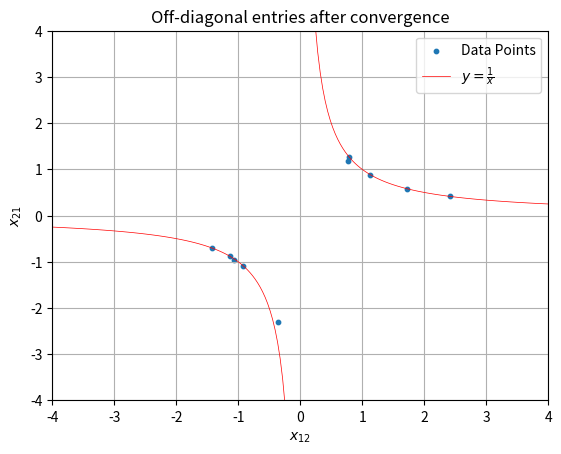
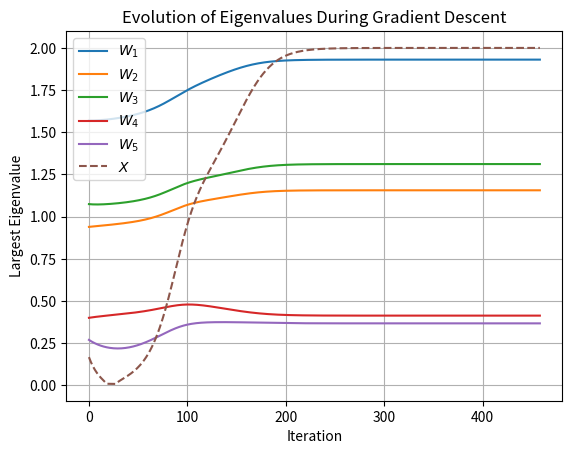

These charts were generated, in order, by the following Python code:
import numpy as np
import matplotlib.pyplot as plt
from tqdm import trange

# Function to compute the loss
def compute_loss(X):
    return 0.5 * ((X[0, 0] - 1)**2 + (X[1, 1] - 1)**2)

# Function to compute the gradient of the loss w.r.t. matrices
def compute_gradient(W_matrices):
    N = len(W_matrices)
    d = W_matrices[0].shape[0]  # Assuming all matrices are d x d

    X = W_matrices[0]
    for i in range(1, N):
        X = W_matrices[i] @ X
    
    grad_X = np.zeros((2, 2))  # Initialize grad_X as a 2 x 2 matrix
    for i in range(2):
        grad_X[i, i] = X[i, i] - 1  # Set diagonal entries

    grads = []
    for j in range(N):
        grad_left = np.eye(d)  
        grad_right = np.eye(2) 
        for k in range(j):
            grad_right = grad_right @ W_matrices[k].T
        for k in range(j+1, N):
            grad_left = grad_left @ W_matrices[k].T 
        
        if j == 0:
            grad = grad_left @ grad_X
        elif j == N-1:
            grad = grad_X @ grad_right
        else:
            grad = grad_left @ grad_X @ grad_right
        grads.append(grad)
    
    return grads

# Gradient descent parameters
learning_rate = 0.009
tolerance = 1e-15
max_iterations = 1000

# Initialize d and N
d = 2  # Dimension of the matrices
N = 5 # Number of random matrices
initial_scale = 1/np.sqrt(d)

# Initialize lists to store results
x_12_values = []
x_21_values = []

# Initialize lists to store eigenvalues for convergent cases
eigenvalues_list = []

# Initialize lists to store the smallest eigenvalues of all W_matrices
smallest_eigenvalues_all = [[] for _ in range(N)]

# Initialize a list to store the smallest eigenvalues of the product matrix X
smallest_eigenvalues_X = []

# Initialize a list to store trajectories for all runs
all_trajectories_w12 = []
all_trajectories_w21 = []

# Run the optimization N many times
for run in trange(10):
    # Initialize a list of N random matrices W_i
    W_matrices = [np.random.randn(d, 2) * initial_scale] + [np.random.randn(d, d) * initial_scale for _ in range(N-2)] + [np.random.randn(2, d) * initial_scale]

    loss_history = []
    iteration = 0

    # Initialize lists for the current run
    trajectory_w12 = []
    trajectory_w21 = []

    while True:
        # Compute current X and loss
        X = W_matrices[0]
        for i in range(1, N):
            X = W_matrices[i] @ X
        loss = compute_loss(X)
        loss_history.append(loss)
        
        # Check stopping condition
        if loss < tolerance or iteration >= max_iterations:
            print(f"Converged in {iteration} iterations")
            # Only store the off-diagonal values and eigenvalues if converged
            if loss < tolerance:
                final_X = W_matrices[0]
                for i in range(1, N):
                    final_X = W_matrices[i] @ final_X 
                x_12_values.append(final_X[0, 1])
                x_21_values.append(final_X[1, 0])
                
                # Store the eigenvalues of the converged matrix
                eigenvalues = np.linalg.eigvals(final_X)
                eigenvalues_list.append(eigenvalues)
            break

        # Compute gradients
        grads = compute_gradient(W_matrices)
        
        # Update W_i matrices
        for i in range(N):
            W_matrices[i] -= learning_rate * grads[i]

        # Store the smallest eigenvalues of all W_matrices
        if run == 0:
            for i in range(N):
                smallest_eigenvalue = np.max(np.abs(np.linalg.eigvals(W_matrices[i])))
                smallest_eigenvalues_all[i].append(smallest_eigenvalue)

            # Compute the end-to-end product matrix X
            final_X = W_matrices[0]
            for i in range(1, N):
                final_X = W_matrices[i] @ final_X 
            smallest_eigenvalue_X = np.max(np.abs(np.linalg.eigvals(final_X)))
            smallest_eigenvalues_X.append(smallest_eigenvalue_X)

            # Store the trajectory of w_12 and w_21 for run == 0
            trajectory_w12.append(final_X[0, 1])
            trajectory_w21.append(final_X[1, 0])

        iteration += 1

        # Store the trajectory of w_12 and w_21 for the current run
        trajectory_w12.append(X[0, 1])  # Use X instead of final_X to capture each iteration
        trajectory_w21.append(X[1, 0])  # Use X instead of final_X to capture each iteration

    # Store the trajectories for the current run
    all_trajectories_w12.append(trajectory_w12)
    all_trajectories_w21.append(trajectory_w21)

# Plot x_12 vs x_21
plt.scatter(x_12_values, x_21_values, label='Data Points', s=10)
plt.xlabel(r'$x_{12}$')
plt.ylabel(r'$x_{21}$')
plt.title('Off-diagonal entries after convergence')
plt.grid(True)
plt.xlim(-4, 4)
plt.ylim(-4, 4)

# Add the graph of y = 1/x with better spacing
x_values = np.linspace(-4, 0, 100)  # Create a single range from -4 to 4
y_values = 1 / np.array(x_values)
plt.plot(x_values, y_values, color='red', label=r'$y = \frac{1}{x}$', linewidth=0.5)

x_values = np.linspace(0, 4, 100)  # Create a single range from -4 to 4
y_values = 1 / np.array(x_values)
plt.plot(x_values, y_values, color='red', linewidth=0.5)

plt.legend()
plt.show()

# Plot the spectrum of all convergent product matrices X in one plot
# plt.figure()
# for eigenvalues in eigenvalues_list:
#     plt.scatter(np.real(eigenvalues), np.imag(eigenvalues), s=10)

# plt.axhline(0, color='grey', lw=0.5, ls='--')
# plt.axvline(0, color='grey', lw=0.5, ls='--')
# plt.xlabel('Real Part')
# plt.ylabel('Imaginary Part')
# plt.title('Spectrum of Converged Product Matrices X')
# plt.grid(True)
# plt.legend()
# plt.show()

# real_parts = np.concatenate([np.real(eigenvalues) for eigenvalues in eigenvalues_list])  # Collect all real parts
# plt.figure()
# plt.hist(real_parts, bins=30, color='blue', alpha=0.7)  # Create histogram
# plt.xlabel('Real Part of Eigenvalues')
# plt.ylabel('Frequency')
# plt.title('Histogram of Real Parts of Eigenvalues')
# plt.grid(True)
# plt.show()

# Plot the smallest eigenvalues of all W_matrices and the product matrix X as a function of iterations
plt.figure()
for i in range(N):
    plt.plot(range(len(smallest_eigenvalues_all[i])), smallest_eigenvalues_all[i], label=r'$W_{' + str(i+1) + '}$')
plt.plot(range(len(smallest_eigenvalues_X)), smallest_eigenvalues_X, label=r'$X$', linestyle='--')
plt.xlabel('Iteration')
plt.ylabel('Largest Eigenvalue')
plt.title('Evolution of Eigenvalues During Gradient Descent')
plt.grid(True)
plt.legend()
plt.show()

# # After the optimization loop, plot the trajectory of w_12 and w_21 for all runs
# plt.figure()
# for run in range(10):
#     plt.plot(all_trajectories_w12[run], all_trajectories_w21[run], marker='o', markersize=0.2, label=f'Run {run+1}')

# plt.xlabel(r'$w_{12}$')
# plt.ylabel(r'$w_{21}$')
# plt.title('Trajectory of $(w_{12}, w_{21})$ during Gradient Descent for All Runs')
# plt.grid(True)
# plt.plot(x_values, y_values, color='red', linewidth=0.5)
# plt.legend()
# plt.show()
